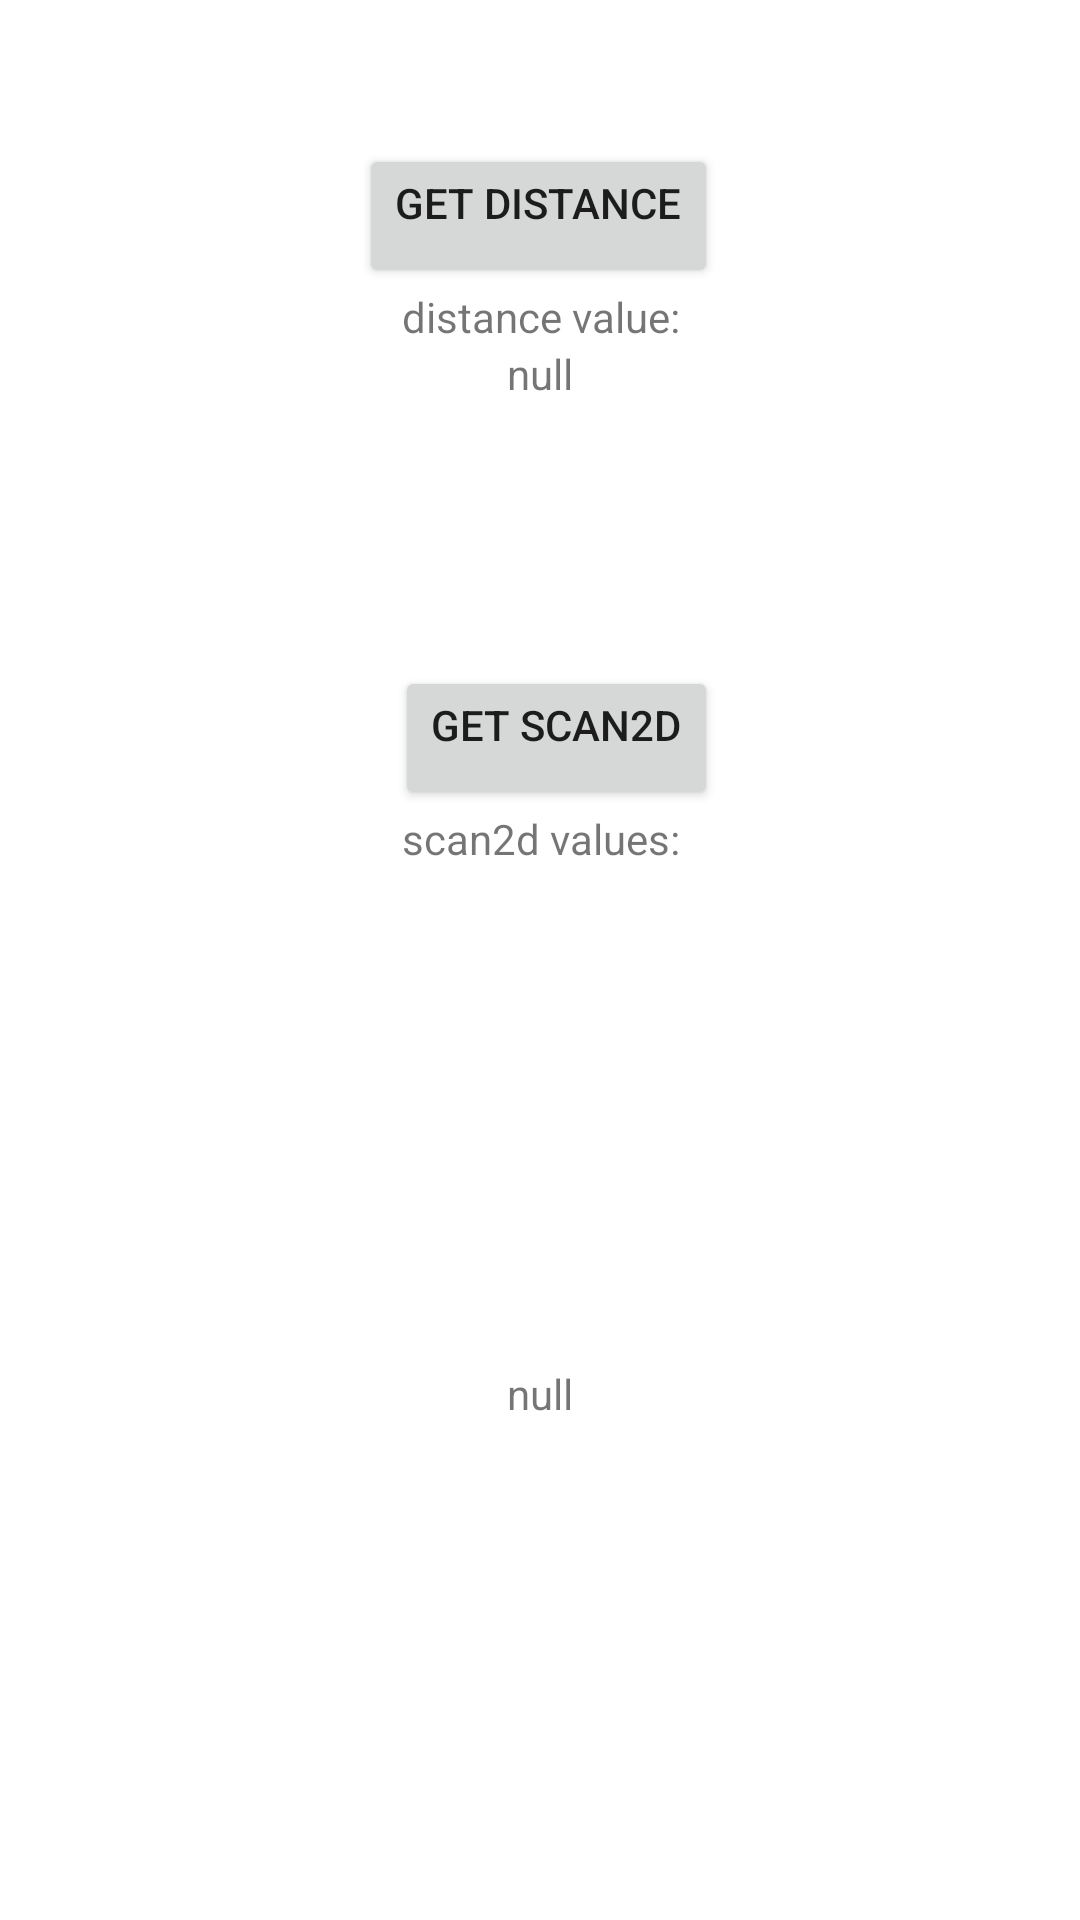

Reconstruct the res/layout file that produces this screen, plus the resources it refers to.
<!-- AndroidManifest.xml: application theme HiddenTitleTheme -->
<!-- res/layout/activity_read_data.xml -->
<?xml version="1.0" encoding="utf-8"?>

<androidx.constraintlayout.widget.ConstraintLayout xmlns:android="http://schemas.android.com/apk/res/android"
    xmlns:app="http://schemas.android.com/apk/res-auto"
    xmlns:tools="http://schemas.android.com/tools"
    android:layout_width="match_parent"
    android:layout_height="match_parent">

    <Button
        android:id="@+id/distanceBtn"
        android:layout_width="wrap_content"
        android:layout_height="wrap_content"
        android:layout_marginTop="48dp"
        android:gravity="center_horizontal"
        android:text="get distance"
        app:layout_constraintEnd_toEndOf="parent"
        app:layout_constraintHorizontal_bias="0.498"
        app:layout_constraintStart_toStartOf="parent"
        app:layout_constraintTop_toTopOf="parent" />

    <TextView
        android:id="@+id/textView1"
        android:layout_width="wrap_content"
        android:layout_height="wrap_content"
        android:gravity="center_horizontal"
        android:text="distance value:"
        app:layout_constraintEnd_toEndOf="parent"
        app:layout_constraintStart_toStartOf="parent"
        app:layout_constraintTop_toBottomOf="@+id/distanceBtn" />

    <TextView
        android:id="@+id/distanceTextView"
        android:layout_width="wrap_content"
        android:layout_height="wrap_content"
        android:text="null"
        app:layout_constraintEnd_toEndOf="parent"
        app:layout_constraintStart_toStartOf="parent"
        app:layout_constraintTop_toBottomOf="@+id/textView1" />

    <Button
        android:id="@+id/scan2dBtn"
        android:layout_width="wrap_content"
        android:layout_height="wrap_content"
        android:layout_marginTop="88dp"
        android:gravity="center_horizontal"
        android:text="get scan2d"
        app:layout_constraintEnd_toEndOf="parent"
        app:layout_constraintHorizontal_bias="0.522"
        app:layout_constraintStart_toStartOf="parent"
        app:layout_constraintTop_toBottomOf="@+id/distanceTextView" />

    <TextView
        android:id="@+id/textView2"
        android:layout_width="wrap_content"
        android:layout_height="wrap_content"
        android:gravity="center_horizontal"
        android:text="scan2d values:"
        app:layout_constraintEnd_toEndOf="parent"
        app:layout_constraintStart_toStartOf="parent"
        app:layout_constraintTop_toBottomOf="@+id/scan2dBtn" />

    <TextView
        android:id="@+id/scan2dTextView"
        android:layout_width="wrap_content"
        android:layout_height="wrap_content"
        android:text="null"
        app:layout_constraintBottom_toBottomOf="parent"
        app:layout_constraintEnd_toEndOf="parent"
        app:layout_constraintStart_toStartOf="parent"
        app:layout_constraintTop_toBottomOf="@+id/textView2" />

</androidx.constraintlayout.widget.ConstraintLayout>
<!-- resources referenced by this layout -->
<resources>
  <style name="HiddenTitleTheme" parent="Theme.MaterialComponents.DayNight.DarkActionBar">
          <item name="windowNoTitle">true</item>
          <item name="windowActionBar">false</item>
      </style>
</resources>
